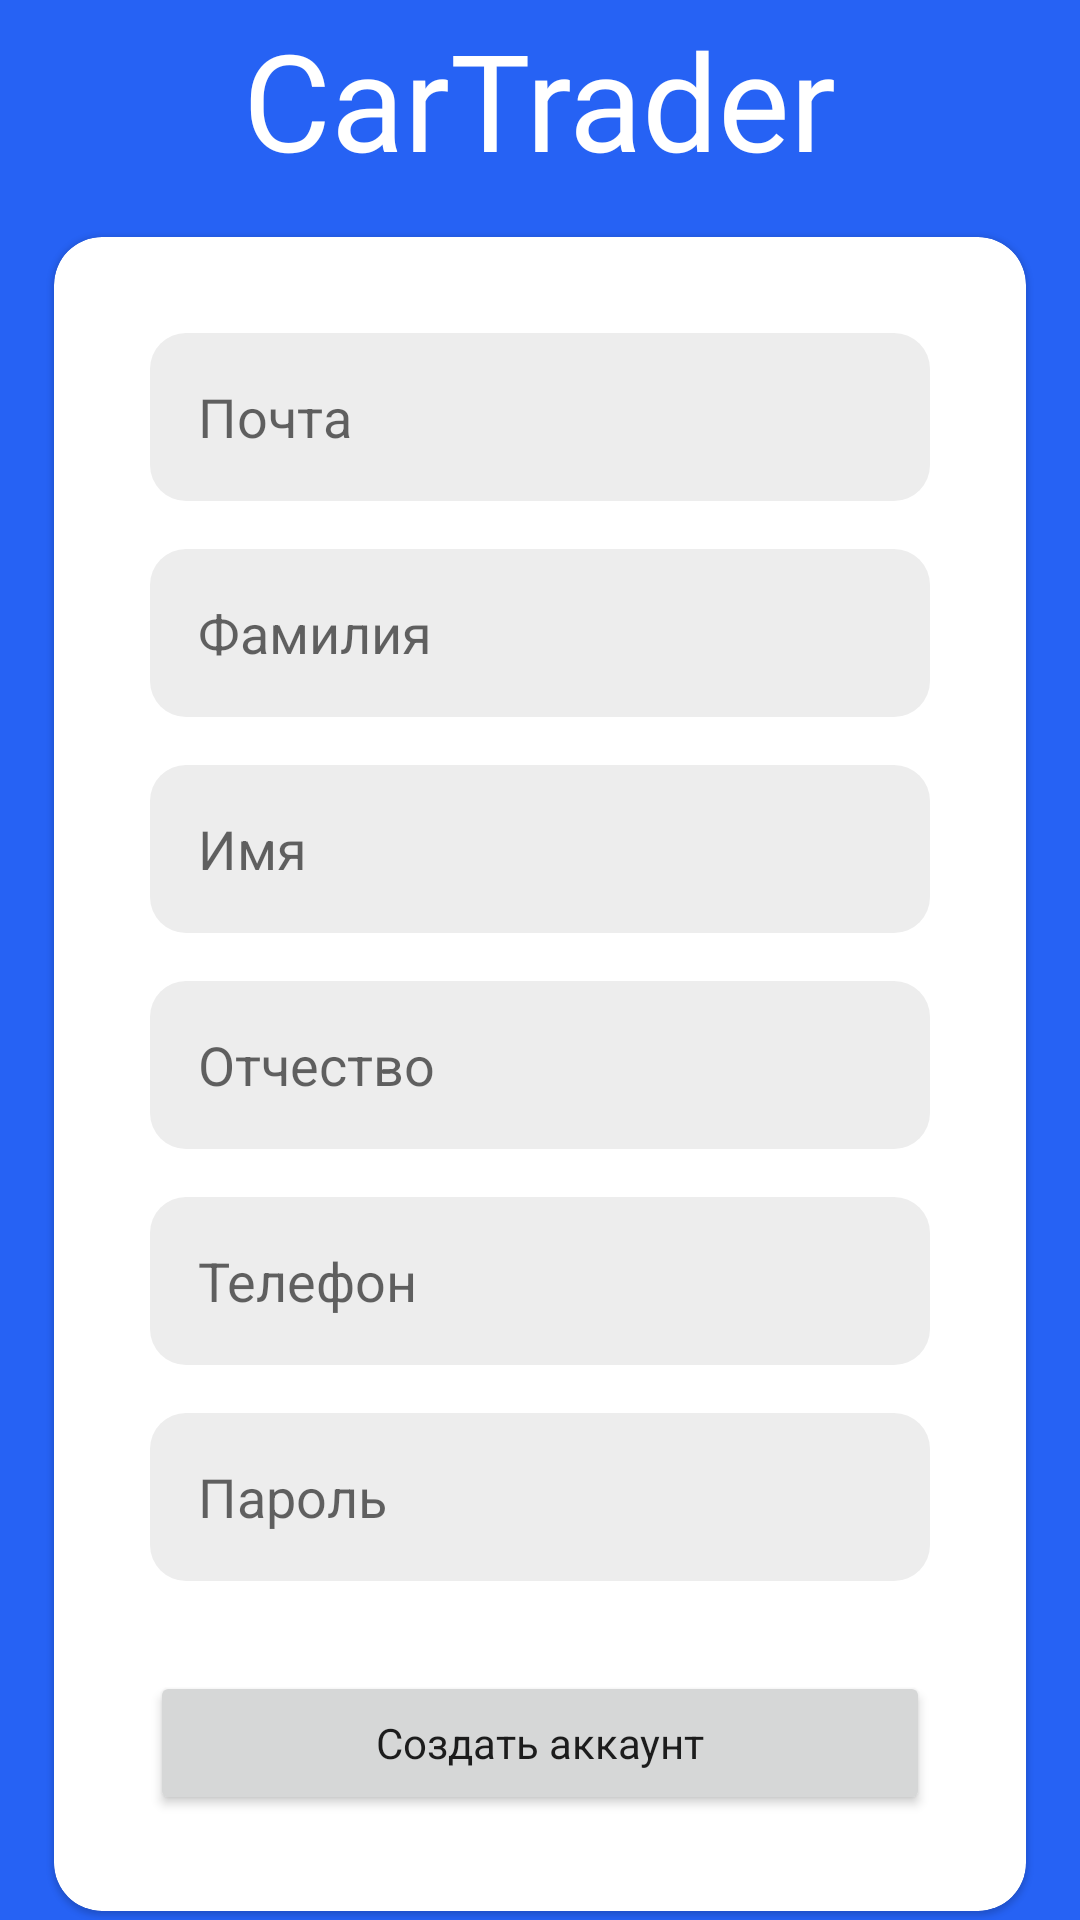

Write the Android layout XML for this screen, with the resource values it uses.
<!-- AndroidManifest.xml: application theme Theme.E -->
<!-- res/layout/fragment_sign_up.xml -->
<?xml version="1.0" encoding="utf-8"?>
<ScrollView xmlns:android="http://schemas.android.com/apk/res/android"
    xmlns:app="http://schemas.android.com/apk/res-auto"
    xmlns:tools="http://schemas.android.com/tools"
    android:layout_width="match_parent"
    android:layout_height="match_parent"
    android:background="?attr/colorPrimary"
    android:fillViewport="true"
    tools:context=".ui.views.auth.SignUpFragment">

    <LinearLayout
        android:layout_width="match_parent"
        android:layout_height="wrap_content"
        android:layout_gravity="center"
        android:gravity="center"
        android:orientation="vertical">

        <TextView
            android:layout_width="wrap_content"
            android:layout_height="wrap_content"
            android:fontFamily="@font/mitr_semibold"
            android:paddingBottom="16dp"
            android:text="@string/app_name"
            android:textAppearance="@style/TextAppearance.AppCompat.Display2"
            android:textColor="?attr/colorOnPrimary"
            app:layout_constraintEnd_toEndOf="parent"
            app:layout_constraintStart_toStartOf="parent"
            app:layout_constraintTop_toTopOf="parent" />

        <androidx.cardview.widget.CardView
            android:layout_width="wrap_content"
            android:layout_height="wrap_content"
            android:layout_gravity="center"
            app:cardCornerRadius="16dp">

            <androidx.constraintlayout.widget.ConstraintLayout
                android:layout_width="wrap_content"
                android:layout_height="wrap_content"
                android:layout_margin="32dp">

                <EditText
                    android:id="@+id/emailEditText"
                    android:layout_width="0dp"
                    android:layout_height="56dp"
                    android:hint="@string/mail"
                    android:imeOptions="actionNext"
                    android:inputType="textEmailAddress"
                    android:lines="1"
                    android:paddingHorizontal="16dp"
                    app:layout_constraintBottom_toTopOf="@id/last_name_EditText"
                    app:layout_constraintEnd_toEndOf="parent"
                    app:layout_constraintStart_toStartOf="parent"
                    app:layout_constraintTop_toTopOf="parent"
                    app:layout_constraintVertical_chainStyle="packed" />

                <EditText
                    android:id="@+id/last_name_EditText"
                    android:layout_width="0dp"
                    android:layout_height="56dp"
                    android:layout_marginTop="16dp"
                    android:hint="@string/last_name"
                    android:imeOptions="actionNext"
                    android:inputType="textPersonName"
                    android:lines="1"
                    android:paddingHorizontal="16dp"
                    app:layout_constraintBottom_toTopOf="@id/first_name_EditText"
                    app:layout_constraintEnd_toEndOf="parent"
                    app:layout_constraintStart_toStartOf="parent"
                    app:layout_constraintTop_toBottomOf="@id/emailEditText"
                    app:layout_constraintVertical_chainStyle="packed" />

                <EditText
                    android:id="@+id/first_name_EditText"
                    android:layout_width="0dp"
                    android:layout_height="56dp"
                    android:layout_marginTop="16dp"
                    android:hint="@string/first_name"
                    android:imeOptions="actionNext"
                    android:inputType="textPersonName"
                    android:lines="1"
                    android:paddingHorizontal="16dp"
                    app:layout_constraintBottom_toTopOf="@id/last_name_EditText"
                    app:layout_constraintEnd_toEndOf="parent"
                    app:layout_constraintStart_toStartOf="parent"
                    app:layout_constraintTop_toBottomOf="@id/last_name_EditText"
                    app:layout_constraintVertical_chainStyle="packed" />

                <EditText
                    android:id="@+id/middle_name_EditText"
                    android:layout_width="0dp"
                    android:layout_height="56dp"
                    android:layout_marginTop="16dp"
                    android:hint="@string/middle_name"
                    android:imeOptions="actionNext"
                    android:inputType="textPersonName"
                    android:lines="1"
                    android:paddingHorizontal="16dp"
                    app:layout_constraintBottom_toTopOf="@id/phone_EditText"
                    app:layout_constraintEnd_toEndOf="parent"
                    app:layout_constraintStart_toStartOf="parent"
                    app:layout_constraintTop_toBottomOf="@id/first_name_EditText"
                    app:layout_constraintVertical_chainStyle="packed" />

                <EditText
                    android:id="@+id/phone_EditText"
                    android:layout_width="0dp"
                    android:layout_height="56dp"
                    android:layout_marginTop="16dp"
                    android:hint="@string/phone_number"
                    android:imeOptions="actionNext"
                    android:inputType="phone"
                    android:lines="1"
                    android:maxLength="11"
                    android:paddingHorizontal="16dp"
                    app:layout_constraintBottom_toTopOf="@id/passwordEditText"
                    app:layout_constraintEnd_toEndOf="parent"
                    app:layout_constraintStart_toStartOf="parent"
                    app:layout_constraintTop_toBottomOf="@id/middle_name_EditText"
                    app:layout_constraintVertical_chainStyle="packed" />

                <EditText
                    android:id="@+id/passwordEditText"
                    android:layout_width="0dp"
                    android:layout_height="56dp"
                    android:layout_marginTop="16dp"
                    android:hint="@string/password"
                    android:imeOptions="actionNext"
                    android:inputType="textPassword"
                    android:lines="1"
                    android:paddingHorizontal="16dp"
                    app:layout_constraintBottom_toTopOf="@id/createAccountButton"
                    app:layout_constraintEnd_toEndOf="parent"
                    app:layout_constraintStart_toStartOf="parent"
                    app:layout_constraintTop_toBottomOf="@id/phone_EditText" />

                <Button
                    android:id="@+id/createAccountButton"
                    style="@style/GlobalTextInputStyle.Big"
                    android:layout_width="wrap_content"
                    android:layout_height="wrap_content"
                    android:layout_marginTop="@dimen/large_space"
                    android:text="@string/create_account"
                    app:layout_constraintBottom_toBottomOf="parent"
                    app:layout_constraintEnd_toEndOf="parent"
                    app:layout_constraintStart_toStartOf="parent"
                    app:layout_constraintTop_toBottomOf="@id/passwordEditText" />

            </androidx.constraintlayout.widget.ConstraintLayout>
        </androidx.cardview.widget.CardView>
    </LinearLayout>
</ScrollView>
<!-- resources referenced by this layout -->
<resources>
  <dimen name="large_space">30dp</dimen>
  <string name="app_name">CarTrader</string>
  <string name="create_account">Создать аккаунт</string>
  <string name="first_name">Имя</string>
  <string name="last_name">Фамилия</string>
  <string name="mail">Почта</string>
  <string name="middle_name">Отчество</string>
  <string name="password">Пароль</string>
  <string name="phone_number">Телефон</string>
  <style name="GlobalTextInputStyle.Big">
          <item name="android:minWidth">@dimen/big_width</item>
      </style>
  <style name="Theme.E" parent="Theme.MaterialComponents.Light.NoActionBar">
          
          <item name="colorPrimary">@color/blue</item>
          <item name="colorPrimaryVariant">@color/blue</item>
          <item name="colorOnPrimary">@color/white</item>
          
          <item name="colorSecondary">@color/blue</item>
          <item name="colorSecondaryVariant">@color/white</item>
          <item name="colorOnSecondary">@color/black</item>
          
          <item name="android:statusBarColor">?attr/colorPrimaryVariant</item>
          
          <item name="textInputStyle">@style/GlobalTextInputStyle</item>
          <item name="editTextStyle">@style/GlobalEditTextStyle</item>
  
          <item name="materialButtonStyle">@style/GlobalButtonStyle</item>
          <item name="android:windowBackground">@color/tabs_background</item>
          <item name="android:windowIsTranslucent">true</item>
          <item name="cardViewStyle">@style/GlobalCardViewStyle</item>
      </style>
  <dimen name="big_width">260dp</dimen>
  <color name="blue">#FF2662F4</color>
  <color name="white">#FFFFFFFF</color>
  <color name="black">#FF000000</color>
  <style name="GlobalTextInputStyle" parent="Widget.MaterialComponents.TextInputLayout.OutlinedBox">
          <item name="android:minWidth">@dimen/big_width</item>
      </style>
  <style name="GlobalEditTextStyle" parent="Widget.AppCompat.EditText">
          <item name="android:background">@drawable/edit_text_layout_background</item>
      </style>
  <style name="GlobalButtonStyle" parent="Widget.MaterialComponents.Button">
          <item name="android:textAllCaps">false</item>
          <item name="android:backgroundTint">@color/blue</item>
          <item name="cornerRadius">20dp</item>
      </style>
  <color name="tabs_background">#FFEDEDED</color>
  <style name="GlobalCardViewStyle" parent="Widget.MaterialComponents.CardView">
          <item name="cardCornerRadius">@dimen/card_corner_radius</item>
      </style>
  <!-- drawable edit_text_layout_background (drawable) -->
  <?xml version="1.0" encoding="utf-8"?>
  <shape xmlns:android="http://schemas.android.com/apk/res/android">
      <corners android:radius="@dimen/card_corner_radius" />
      <solid android:color="@color/tabs_background" />
  </shape>
  <dimen name="card_corner_radius">12dp</dimen>
</resources>
